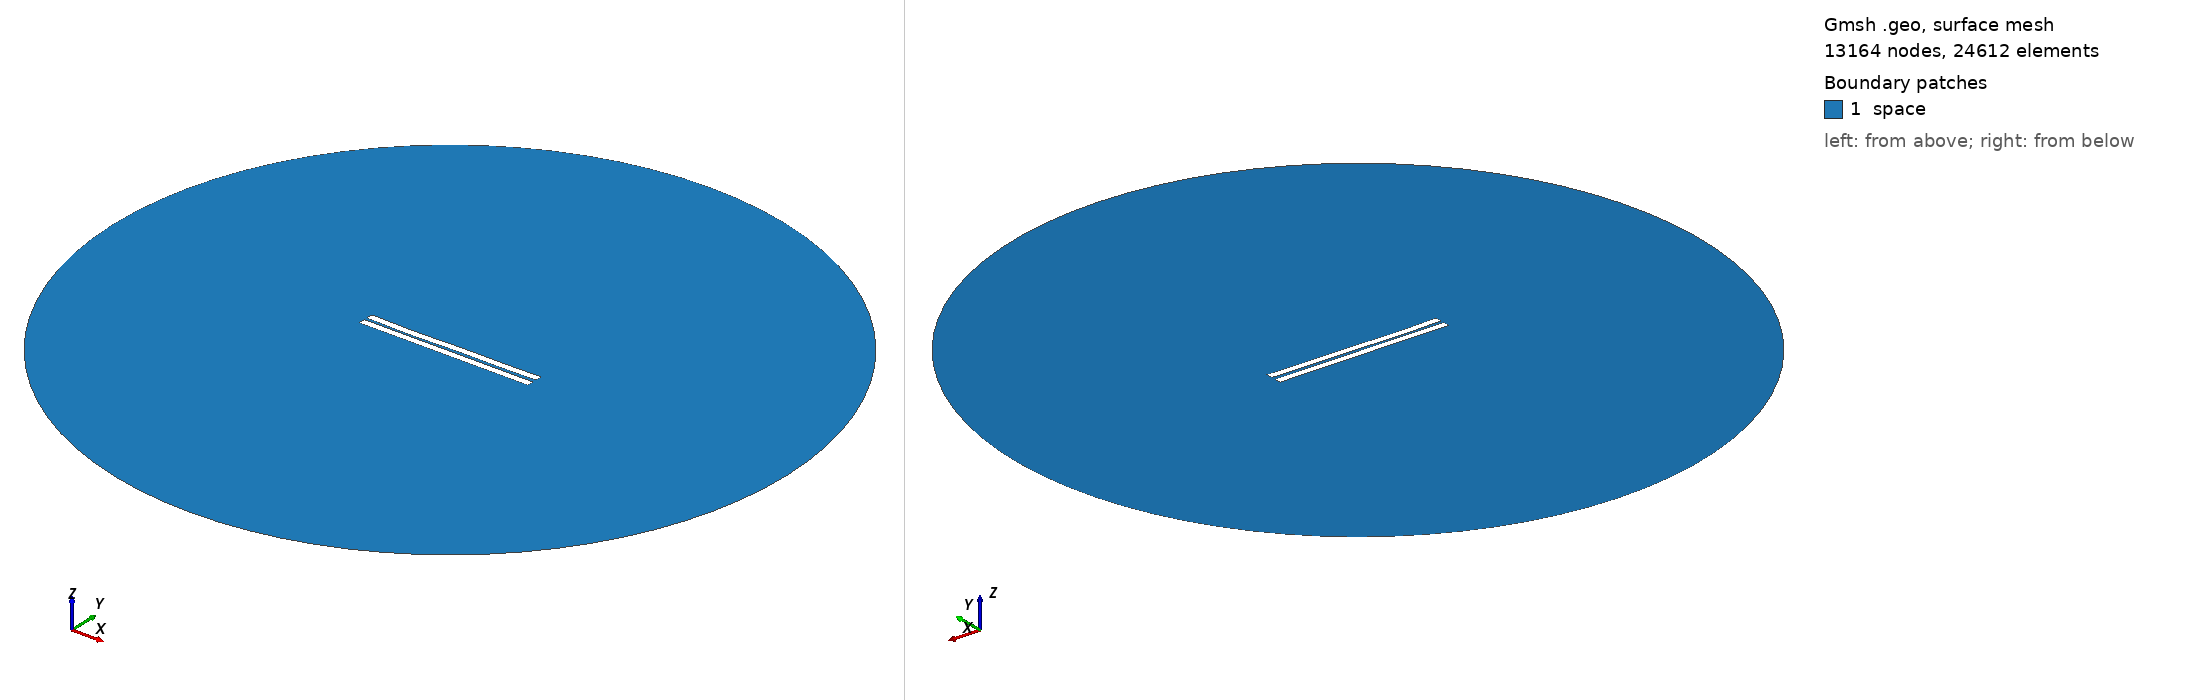

Gmsh geometry script, surface-meshed: 13164 nodes, 24612 surface elements. Boundary patches (legend numbers): 1 space. Left view from above one corner, right view from below the opposite corner. Legend entries are the model's physical surfaces. The drawing asked Gmsh for element sizes between 1% and 20% of the model's largest extent; the script's own settings can give other sizes.

=== 1001.geo (drawn) ===
//---------------------------------------
// Geometry kernel
//---------------------------------------

SetFactory("OpenCASCADE");



//---------------------------------------
// Parameters of the geometry
//---------------------------------------

// Overetch of the upper plate
overetch = 0.0;

// Distance between the plates
distance = 1.75;

// Discretization over the x axis (for the deformation)
nx = 50; 

// Length of the plate
L = 100 - overetch; 

// Number of modes
n = 4; 

// 1st mode coefficient
coeff(1) = 0.07499999999999998;
beta(1) = 0.596864 * 3.1415926535 / L;

// 2nd mode coefficient
coeff(2) = -0.15;
beta(2) = 1.49418 * 3.1415926535 / L;

// 3rd mode coefficient
coeff(3) = -0.15;
beta(3) = 2.50025 * 3.1415926535 / L;

// 4th mode coefficient
coeff(4) = -0.15;
beta(4) = 3.49999 * 3.1415926535 / L;



//---------------------------------------
// Upper plate (deformed rectangle)
//---------------------------------------

// Coordiantes of the upper plate
xmin = -50;
xmax = 50 - overetch;

// Height of the upper plate
yheight = 4 - 2 * overetch;

// Indexes of the points
UpperID[] = {};
LowerID[] = {};
LeftID[] = {};
RightID[] = {};

// Point index
p = 1;

// Horizontal edges
For i In {1:nx}
    x = xmin + (i-1)*(xmax - xmin)/(nx-1);

    y_bottom = distance / 2 + overetch;
    For j In {1:n}
        C = (Cosh(beta(j)*L) + Cos(beta(j)*L)) / (Sinh(beta(j)*L) + Sin(beta(j)*L));
        y_bottom  = y_bottom + coeff(j) * (Cosh(beta(j)*(x+50)) - Cos(beta(j)*(x+50)) - C * (Sinh(beta(j)*(x+50)) - Sin(beta(j)*(x+50))));
    EndFor

    y_top = y_bottom + yheight;

    Point(p) = {x, y_top, 0, 1.0};
    UpperID[i] = p;
    p = p + 1;

    Point(p) = {x, y_bottom, 0, 1.0};
    LowerID[i] = p;
    p = p + 1;
EndFor

// Create point lists
UpperPts[] = {}; LowerPts[] = {};
For i In {1:nx}
  UpperPts[] += {UpperID[i]};
  LowerPts[] += {LowerID[i]};
EndFor

// Build splines
Spline(1) = {UpperPts[]};
Spline(2) = {LowerPts[]};
Line(3) = {LowerPts[nx-1], UpperPts[nx-1]};
Line(4) = {LowerPts[0], UpperPts[0]};

// Build the plane surface
Curve Loop(1) = {2, 3, -1, -4};
Plane Surface(1) = {1};



//---------------------------------------
// Lower plate (rectangle)
//---------------------------------------

// Vertices
Point(1001) = {-50, -1, 0, 1.0};
Point(1002) = { 50, -1, 0, 1.0};
Point(1003) = { 50,  -5, 0, 1.0};
Point(1004) = {-50,  -5, 0, 1.0};

// Edges
Line(5) = {1001, 1002};
Line(6) = {1002, 1003};
Line(7) = {1003, 1004};
Line(8) = {1004, 1001};

// Plane surface
Line Loop(2) = {5, 6, 7, 8};
Plane Surface(2) = {2}; 



//---------------------------------------
// Outer (fictious) boundary
//---------------------------------------

// Points
Point(1005) = {0, 0, 0};       // Center
Point(1006) = {200, 0, 0};     // Start point
Point(1007) = {0, 200, 0};     // 90 degrees
Point(1008) = {-200, 0, 0};    // 180 degrees
Point(1009) = {0, -200, 0};    // 270 degrees

// Circle arcs (each needs start, center, end)
Circle(9) = {1006, 1005, 1007};
Circle(10) = {1007, 1005, 1008};
Circle(11) = {1008, 1005, 1009};
Circle(12) = {1009, 1005, 1006};

// Plane surface for the entire domain
Curve Loop(3) = {9, 10, 11, 12};
Surface(3) = {3};

// Subtract the plates from the whole domain to obtain the actual domain where we want to solve the equations
BooleanDifference{ Surface{3}; Delete; }{ Surface{1}; Surface{2}; Delete; }




//---------------------------------------
// Transfinite Lines/Curves
//---------------------------------------

// Set the number of points on the boundaries
r = 7;

// Plates
Transfinite Curve {1, 2} = 50*r Using Progression 1;
Transfinite Curve {3, 4} = 2*r Using Progression 1;
Transfinite Line {5, 7} = 50*r Using Progression 1;
Transfinite Line {6, 8} = 2*r Using Progression 1;

// Outer boundary
Transfinite Line {9, 10, 11, 12} = 20 Using Progression 1;



//---------------------------------------
// Physical groups
//---------------------------------------                

// Physical curves (boundaries)
Physical Line("force_segment", 10) = {2};
Physical Line("upper_plate", 11) = {1, 3, 4};
Physical Line("lower_plate", 12) = {5, 6, 7, 8};
Physical Line("boundary", 20) = {9, 10, 11, 12};

// Physical Surfaces
Physical Surface("space", 30) = {3};



//---------------------------------------
// 6. Generate the Mesh
//---------------------------------------

// 2D mesh generation
Mesh 2;
